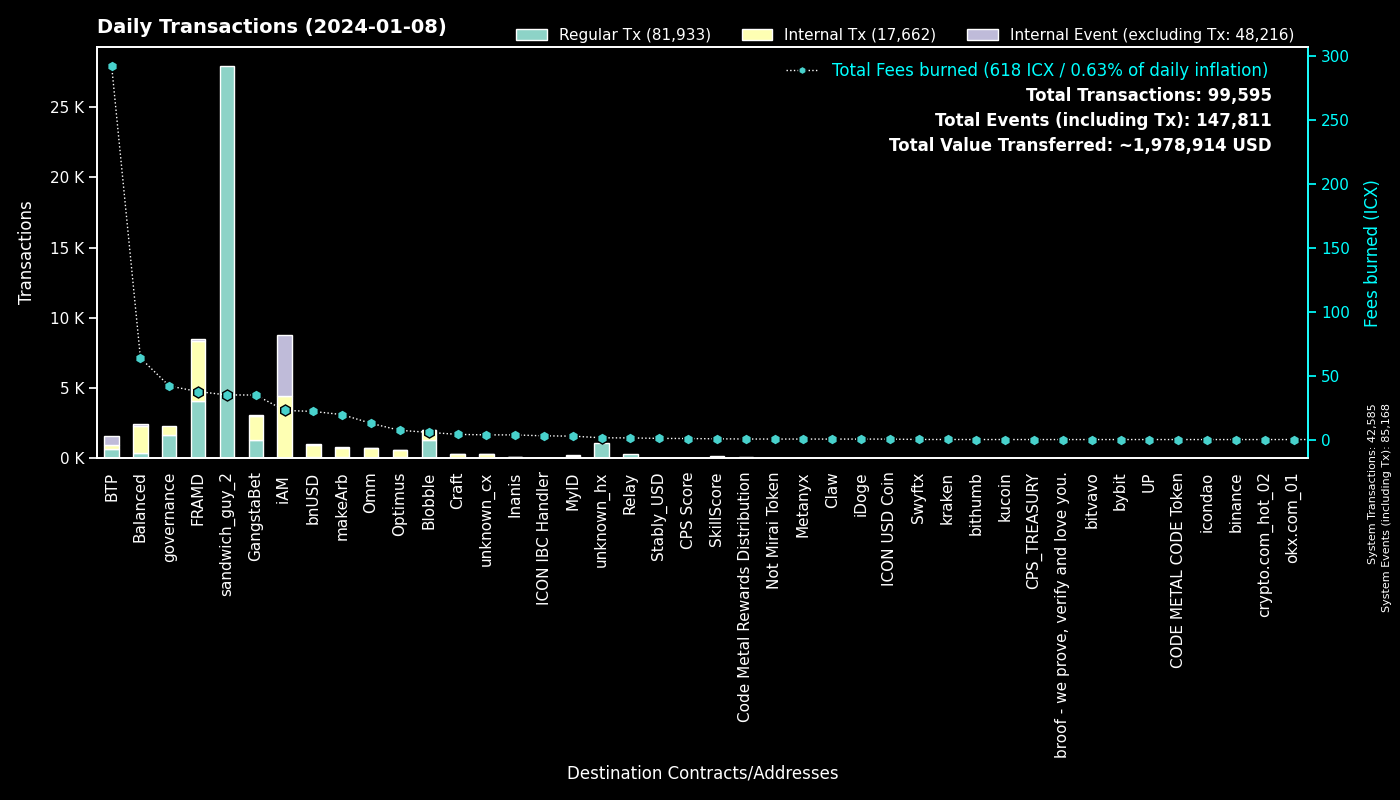

The data file committed next to this chart (first rows):
to, Regular Tx, Fees burned, to_def, Internal Tx, Internal Event (excluding Tx), group
0, 42582, 0.0, System, 3, 42583, System
hx515dff2d6210e74b0ad595aa02fe6d2ef042b0…, 27885, 34.86, sandwich_guy_2, 0, 0, sandwich_guy_2
cx2aa9b28a657e3121b75d3d4fe65e569398645d…, 4039, 36.2, FRAMD Token, 4160, 35, FRAMD
cx00000000000000000000000000000000000000…, 1670, 41.86, governance, 644, 0, governance
cxe5c2c460364acc5f8c1d5ca925930043d8d9c9…, 1154, 5.318, GangstaBet Crown, 1163, 0, GangstaBet
cxf14dea1cff7ceb29a46e6d04533a08f84441e4…, 670, 3.177, Blobble Stake Token, 704, 1, Blobble
cxee7a00755a757e3c519a0616456030e33dc9d4…, 657, 287.5, BTP_2, 0, 663, BTP
cxf2ca3b655a782f39227934d37ff3b77f9b1ebc…, 604, 2.444, Blobble, 0, 0, Blobble
cxca5faa5a71d986a2e84dd7e6f5ff791d29901e…, 322, 1.279, Relay_4, 0, 0, Relay
cx88fd7df7ddff82f7cc735c871dc519838cb235…, 95, 21.97, bnUSD, 883, 48, bnUSD
cx66d4d90f5f113eba575bf793570135f9b10cec…, 93, 7.335, balanced_loans, 239, 54, Balanced
cx5a0af85407c69945eb318d4ac18e9e84218416…, 74, 3.731, GangWar Simulation, 209, 58, GangstaBet
cxba62bb61baf8dd8b6a04633fe33806547785a0…, 70, 2.116, MyID_3, 68, 0, MyID
cx2609b924e33ef00b648a409245c7ea394c4678…, 67, 8.673, balanced_sicx, 372, 7, Balanced
cxe65f3286902be43e00a5013cb1dc300ec8e51f…, 63, 19.48, makeArb, 697, 10, makeArb
cx694e8c9f1a05c8c3719f30d46b97697960e428…, 59, 0.5562, MyID_2, 59, 0, MyID
hxb568381d35d3e7a6383200e8a0d30310af20b9…, 51, 0.06375, Swyftx, 0, 0, Swyftx
cx14002628a4599380f391f708843044bc93dce2…, 47, 22.76, iAM Div, 4352, 4356, iAM
cx21e94c08c03daee80c25d8ee3ea22a20786ec2…, 46, 11.94, Balanced Router, 595, 20, Balanced
cxf61cd5a45dc9f91c15aa65831a30a90d59a096…, 45, 9.424, balanced_baln, 389, 15, Balanced
hx68646780e14ee9097085f7280ab137c3633b4b…, 45, 0.05625, kraken_hot, 0, 0, kraken
cxa0af3165c08318e988cb30993b3048335b94af…, 27, 1.367, balanced_dex, 61, 3, Balanced
cx1a29259a59f463a67bb2ef84398b30ca56b583…, 27, 7.842, omm_token, 272, 8, Omm
cx785d504f44b5d2c8dac04c5a1ecd75f18ee57d…, 26, 4.754, Finance Token, 204, 17, Optimus
cx10d59e8103ab44635190bd4139dbfd682fa2d0…, 22, 1.04, balanced_rewards, 40, 24, Balanced
cx44250a12074799e26fdeee75648ae47e2cc842…, 22, 20.44, balanced_governance, 1, 0, Balanced
cx334db6519871cb2bfd154cec0905ced4ea142d…, 21, 0.08001, unknown_cx, 0, 0, unknown_cx
cx5f981afd82275a76bcdbf4ad419c6286b565d0…, 20, 2.128, unknown_cx, 87, 1, unknown_cx
cx7ecb16e4c143b95e01d05933c17cb986cfe618…, 20, 3.046, CraftRewards, 141, 1, Craft
cxd17316e24ee40f2ef8ed6f3a497311db1b3520…, 19, 0.3208, GangstaVerse LootBox, 95, 0, GangstaBet
cx28b2ec885b50c8a93da752f2d0467a67127a70…, 19, 2.026, CROWN, 176, 8, GangstaBet
cx7b1843b7ef5368a080ccf59c0a9d1bdec474f9…, 18, 1.203, optimus_dividends, 198, 0, Optimus
cxcb455f26a2c01c686fa7f30e1e3661642dd53c…, 17, 3.824, omm_lending, 341, 0, Omm
cxaa99a164586883eed0322d62a31946dfa9491f…, 17, 1.044, optimus_rewards, 57, 1, Optimus
hx6d14b2b77a9e73c5d5804d43c7e3c3416648ae…, 17, 0.02125, bithumb_03, 0, 0, bithumb
cx622bbab73698f37dbef53955fd3decffeb0b0c…, 16, 2.893, ICON IBC Handler, 3, 24, ICON IBC Handler
cxe971c0a92c58db502e4a224efc6ba311eb1c17…, 15, 3.622, Inanis Treasury, 41, 4, Inanis
cx203d9cd2a669be67177e997b8948ce2c35caff…, 12, 3.148, balanced_dividends, 218, 8, Balanced
cx2dc662031f3d62bcdba4f63e9bf827767c8475…, 12, 0.5706, SkillScore, 70, 70, SkillScore
cx288d13e1b63563459a2ac6179f237711f6851c…, 12, 3.714, btp-0x38.bsc-ETH, 157, 11, BTP
hxbb984f278abd66ae2155edbd91f8c87ce98411…, 11, 0.01375, kucoin, 0, 0, kucoin
cx5b5a03cb525a1845d0af3a872d525b18a810ac…, 11, 1.002, btp-0x38.bsc-BTCB, 68, 2, BTP
hx0e7ce4398a56e5bc7ad49e787556786f00c8ed…, 9, 0.01125, unknown_hx, 0, 0, unknown_hx
cx9c4698411c6d9a780f605685153431dcda0460…, 9, 0.1152, Auction, 57, 0, Craft
cx2e6d0fc0eca04965d06038c8406093337f085f…, 9, 0.8749, Craft, 57, 2, Craft
cxfd6f9f61aabc0b8e72f272542711d740fe4688…, 8, 0.1694, OptimusEarn, 33, 1, Optimus
cx6139a27c15f1653471ffba0b4b88dc15de7e32…, 7, 2.74, gangstabet_token, 104, 9, GangstaBet
cx28497aef34ec44ad2be9249daddfbe34b54f30…, 6, 0.1077, Balanced Bribe, 6, 0, Balanced
cx30f18d26f45d990112a4cd4825c0b79af73aac…, 6, 1.31, Yetis, 141, 141, FRAMD
hxc46443a39219632e18a74890d2368c003163e8…, 6, 0.0075, unknown_hx, 0, 0, unknown_hx
hxad17fbdef8d556fdafba7f7bdf4666871ed30b…, 6, 0.0075, unknown_hx, 0, 0, unknown_hx
hx133323c2e990994816b548a9e7eb080a5eac80…, 5, 0.00625, unknown_hx, 0, 0, unknown_hx
hxa390d24fdcba68515b492ffc553192802706a1…, 5, 0.00625, bitvavo_hot, 0, 0, bitvavo
hx0ee798ab41b103582b340249f3a850956f3d43…, 5, 0.00625, unknown_hx, 0, 0, unknown_hx
cx841f29ec6ce98b527d49a275e87d427627f1af…, 5, 0.5821, OMM Delegation, 0, 0, Omm
cx3fd4769e413657304d4928b95b88fd6eb53f9a…, 5, 0.3626, iDoge, 19, 1, iDoge
hxdc4b3fb5b47d6c14c7f9a0bac8eea9f3f48d32…, 5, 0.00625, unknown_hx, 0, 0, unknown_hx
hx3770b6ac37402de04f6af4f5541cf68361fbf2…, 5, 0.00625, unknown_hx, 0, 0, unknown_hx
hx0817b72a02173b4cdb6132a667965d04c2a59a…, 4, 0.005, unknown_hx, 0, 0, unknown_hx
hx73cbd3325173888b3b9c134aeb91da95e31814…, 4, 0.005, unknown_hx, 0, 0, unknown_hx
... 670 more rows
